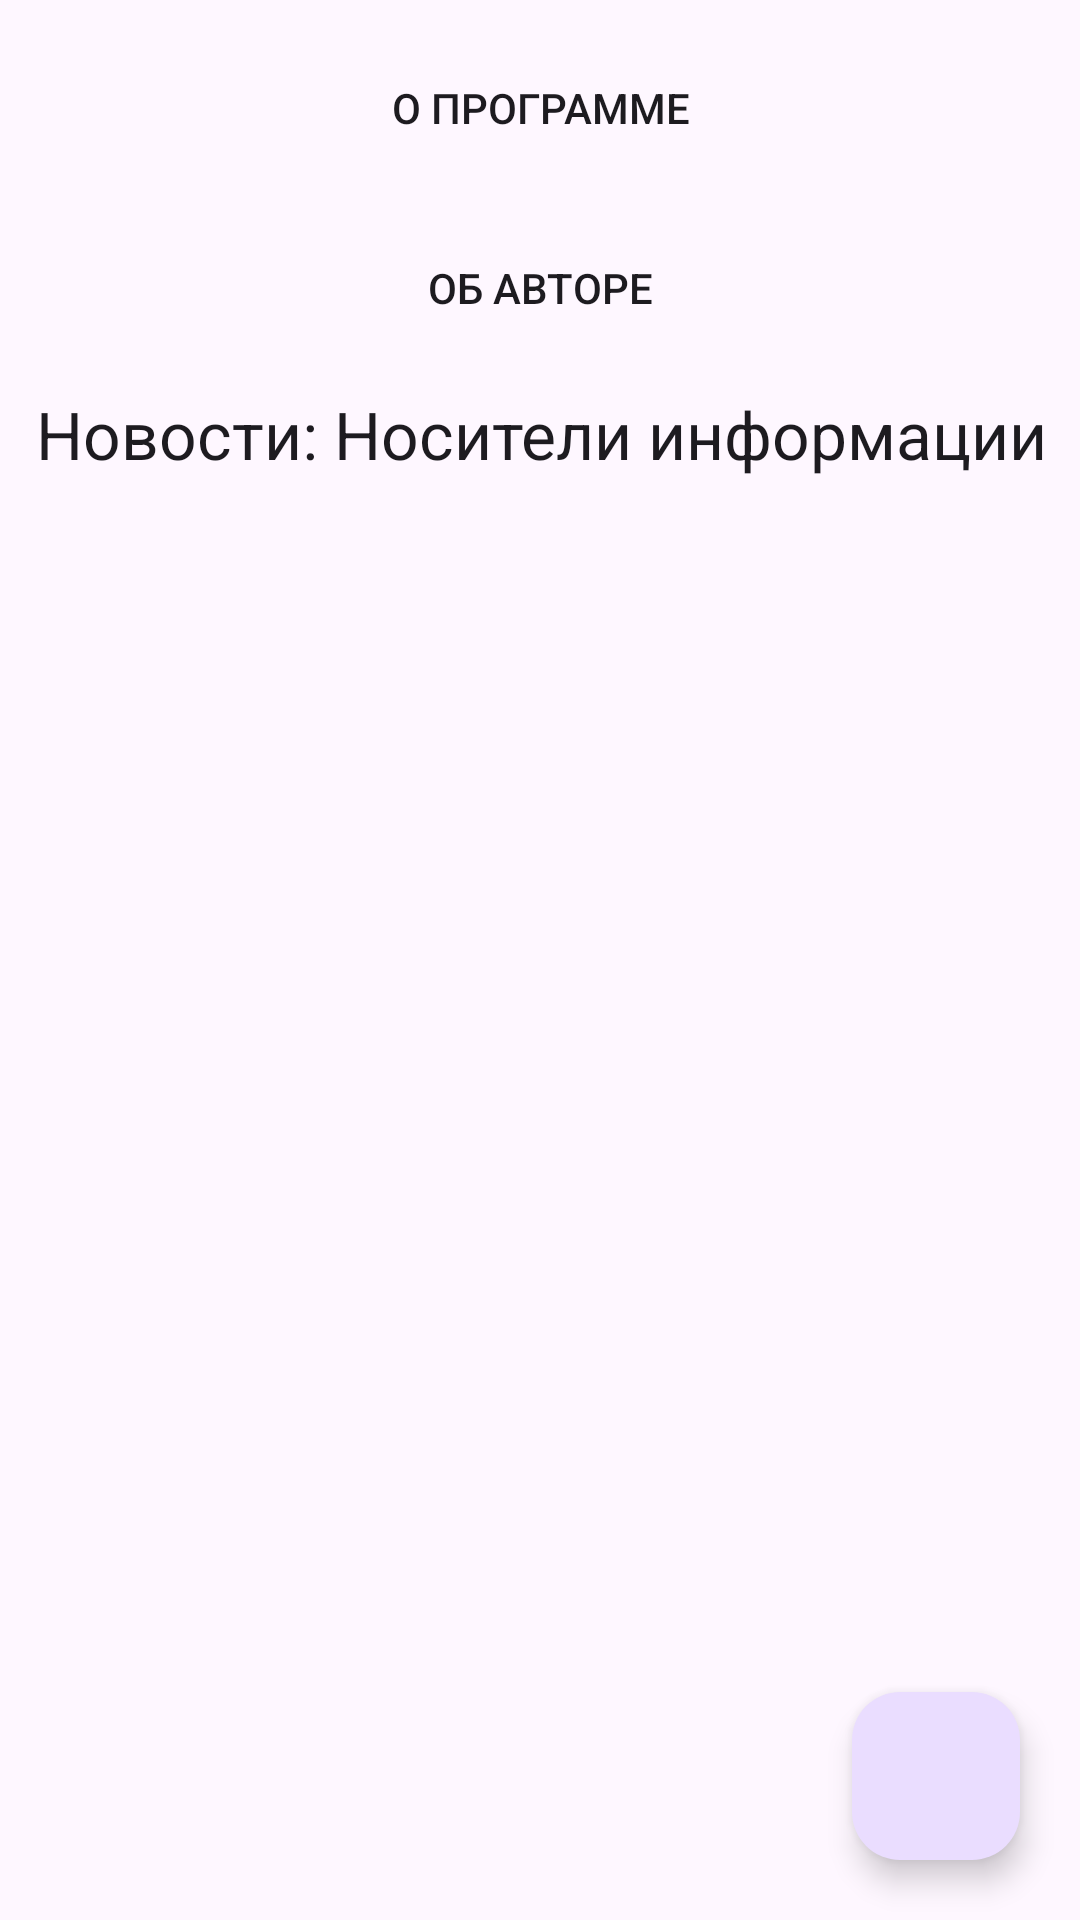

Here is an Android app screen rendered from its layout file. Give the layout XML and the strings, colors and styles it references.
<!-- AndroidManifest.xml: application theme Theme.DiskWizard -->
<!-- res/layout/fragment_about.xml -->
<?xml version="1.0" encoding="utf-8"?>
<androidx.constraintlayout.widget.ConstraintLayout xmlns:android="http://schemas.android.com/apk/res/android"
    xmlns:app="http://schemas.android.com/apk/res-auto"
    xmlns:tools="http://schemas.android.com/tools"
    android:layout_width="match_parent"
    android:layout_height="match_parent"
    tools:context="presentation.about.AboutFragment">

    <Button
        android:id="@+id/appAboutButton"
        android:layout_width="0dp"
        android:layout_height="wrap_content"
        android:layout_marginStart="12dp"
        android:layout_marginTop="12dp"
        android:layout_marginEnd="12dp"
        android:text="О программе"
        android:onClick="onAppAboutButtonClick"
        app:layout_constraintEnd_toEndOf="parent"
        app:layout_constraintStart_toStartOf="parent"
        app:layout_constraintTop_toTopOf="parent"
        android:background="@drawable/button"/>

    <Button
        android:id="@+id/developerAboutButton"
        android:layout_width="0dp"
        android:layout_height="wrap_content"
        android:layout_marginStart="12dp"
        android:layout_marginTop="12dp"
        android:layout_marginEnd="12dp"
        android:text="Об авторе"
        android:onClick="onDeveloperAboutButtonClick"
        app:layout_constraintEnd_toEndOf="parent"
        app:layout_constraintHorizontal_bias="0.0"
        app:layout_constraintStart_toStartOf="parent"
        app:layout_constraintTop_toBottomOf="@+id/appAboutButton"
        android:background="@drawable/button"/>

    <TextView
        android:id="@+id/textView33"
        android:layout_width="match_parent"
        android:layout_marginStart="12dp"
        android:layout_height="wrap_content"
        android:paddingVertical="10dp"
        android:text="Новости: Носители информации"
        android:textAppearance="@style/TextAppearance.AppCompat.Large"
        app:layout_constraintTop_toBottomOf="@+id/developerAboutButton" />

    <ListView
        android:id="@+id/listView"
        android:layout_width="match_parent"
        android:layout_height="wrap_content"
        app:layout_constraintTop_toBottomOf="@+id/textView33" />

    <com.google.android.material.floatingactionbutton.FloatingActionButton
        android:id="@+id/moreInfo"
        android:layout_width="wrap_content"
        android:layout_height="wrap_content"
        android:layout_alignParentEnd="true"
        android:layout_alignParentBottom="true"
        android:layout_gravity="end|bottom"
        android:src="@drawable/moreinfo"
        app:layout_constraintBottom_toBottomOf="parent"
        app:layout_constraintEnd_toEndOf="parent"
        android:layout_marginRight="20dp"
        android:layout_marginBottom="20dp"/>

</androidx.constraintlayout.widget.ConstraintLayout>
<!-- resources referenced by this layout -->
<resources>
  <!-- drawable button (drawable) -->
  <ripple
      xmlns:android="http://schemas.android.com/apk/res/android"
      xmlns:tools="http://schemas.android.com/tools"
      android:color="?attr/rippleColor">
      <item>
          <shape android:shape="rectangle">
              <corners android:radius="4dp" /> 
          </shape>
      </item>
  </ripple>
  <style name="Theme.DiskWizard" parent="Base.Theme.DiskWizard" />
  <style name="Base.Theme.DiskWizard" parent="Theme.Material3.DayNight.NoActionBar">
          <item name="android:statusBarColor">@android:color/transparent</item>
          <item name="android:navigationBarColor">@android:color/transparent</item>
          <item name="android:windowLightStatusBar">true</item>
      </style>
</resources>
